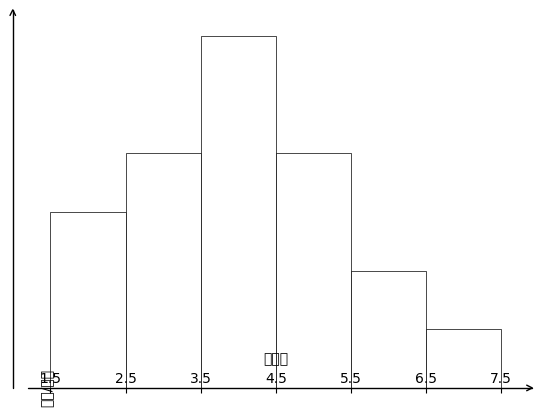

The matplotlib source for this figure:
# coding:utf-8
import numpy as np
import matplotlib.pyplot as plt
import mpl_toolkits.axisartist as axisartist

plt.rcParams['font.sans-serif'] = ['SimHei']  # 用来正常显示中文标签
plt.rcParams['axes.unicode_minus'] = False  # 用来正常显示负号
# plt.rcParams['text.usetex'] = True  # 使用latex排版系统
fig = plt.figure()

# 使用axisartist.Subplot方法创建一个绘图区对象ax
ax = axisartist.Subplot(fig, 111)
# 将绘图区对象添加到画布中
fig.add_axes(ax)
# 通过set_visible方法设置绘图区所有坐标轴隐藏
ax.axis[:].set_visible(False)

# ax.new_floating_axis代表添加新的坐标轴
ax.axis["x"] = ax.new_floating_axis(0, 0)
# 给x坐标轴加上箭头
ax.axis["x"].set_axisline_style("->", size=1.0)
# 添加y坐标轴,且加上箭头
ax.axis["y"] = ax.new_floating_axis(1, 1)
ax.axis["y"].set_axisline_style("->", size=1.0)
# 设置x、y轴上刻度显示方向
ax.axis["x"].set_axis_direction("top")
ax.axis["y"].set_axis_direction("right")

frequency = np.array([0.15, 0.20, 0.30, 0.20, 0.10, 0.05])
bin_edge = np.array([1.5, 2.5, 3.5, 4.5, 5.5, 6.5, 7.5])
ax.axis['x'].set_label(u"百分比")
ax.axis['y'].set_label(u"频率/组距")

x_tick = np.linspace(1.5, 7.5, 7)
ax.set_xticks(x_tick)
ax.set_yticks([0.05, 0.10, 0.15, 0.20, 0.30])
ax.hist(bin_edge[:-1], bin_edge, density=1,
        weights=frequency, linewidth=0.5, edgecolor='k', color='w')
# ax.axis['left'].set_axisline_style('->')  # 给y轴加一个箭头
# ax.axis['bottom'].set_axisline_style('->')  # 给x轴加一个箭头
# ax.spines['right'].set_visible(False)  # 获取绘图区的轴对象（spines）,设置右边框不显示
# ax.spines['top'].set_visible(False)  # 获取绘图区的轴对象（spines）,设置上边框不显示

plt.show()
